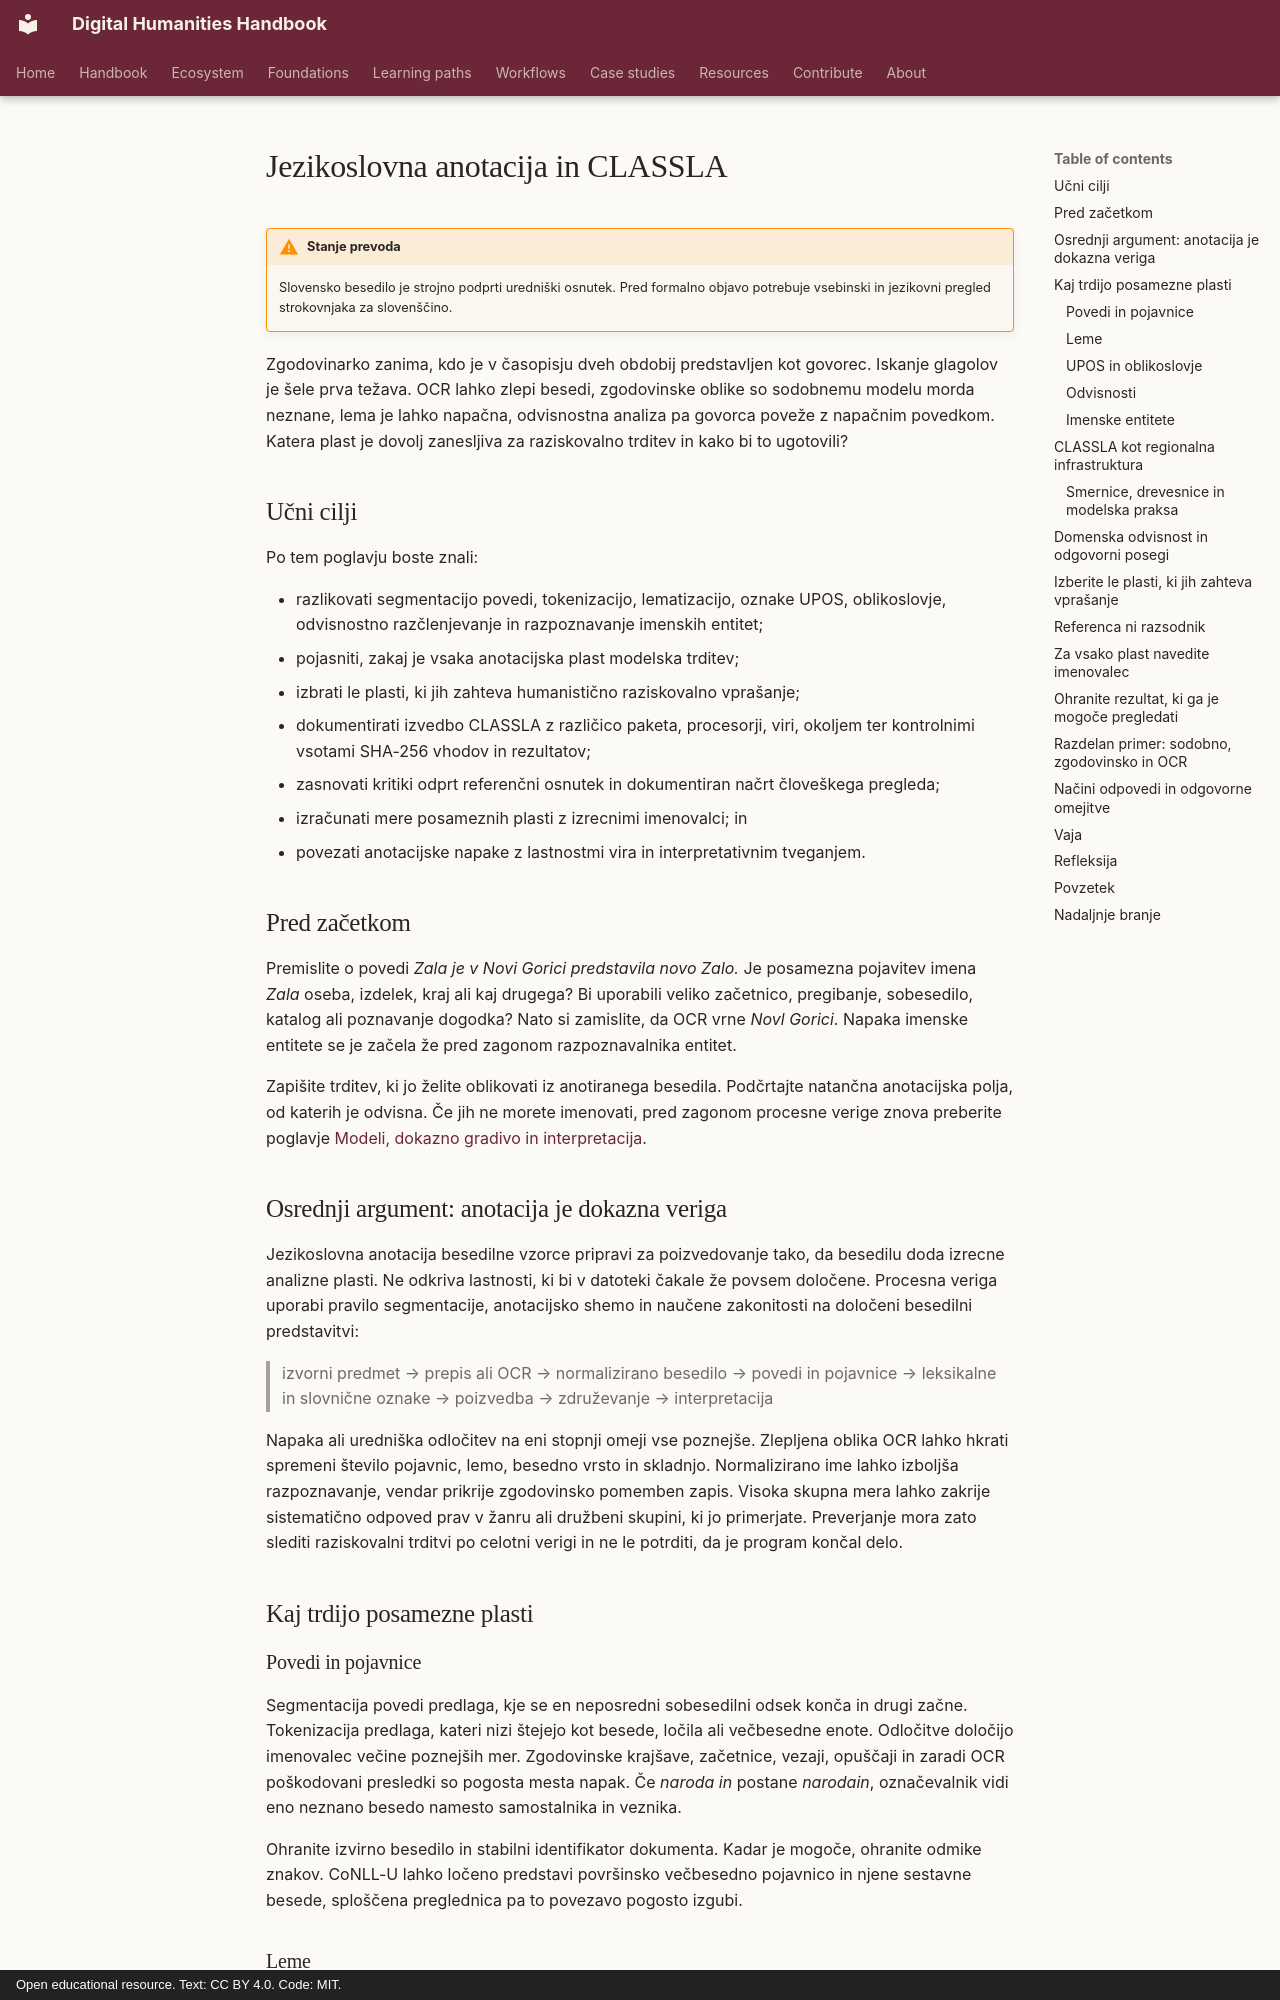

repository: damjan-popic/digital-humanities-handbook · page: sl/chapters/linguistic-annotation-classla/index.html · generator: mkdocs · copyright: Open educational resource. Text: CC BY 4.0. Code: MIT.

---
title: "Jezikoslovna anotacija in CLASSLA"
description: "Kako napovedane jezikoslovne plasti postanejo uporabno dokazno gradivo z namenskim preverjanjem, ki upošteva vir."
tags: [anotacija, CLASSLA, lema, oblikoslovje, odvisnostno-razčlenjevanje, NER, preverjanje]
status: draft
translation_status: machine-assisted draft; requires human language review
---

# Jezikoslovna anotacija in CLASSLA

!!! warning "Stanje prevoda"
    Slovensko besedilo je strojno podprti uredniški osnutek. Pred formalno
    objavo potrebuje vsebinski in jezikovni pregled strokovnjaka za slovenščino.

Zgodovinarko zanima, kdo je v časopisju dveh obdobij predstavljen kot govorec.
Iskanje glagolov je šele prva težava. OCR lahko zlepi besedi, zgodovinske oblike
so sodobnemu modelu morda neznane, lema je lahko napačna, odvisnostna analiza pa
govorca poveže z napačnim povedkom. Katera plast je dovolj zanesljiva za
raziskovalno trditev in kako bi to ugotovili?

## Učni cilji

Po tem poglavju boste znali:

- razlikovati segmentacijo povedi, tokenizacijo, lematizacijo, oznake UPOS,
  oblikoslovje, odvisnostno razčlenjevanje in razpoznavanje imenskih entitet;
- pojasniti, zakaj je vsaka anotacijska plast modelska trditev;
- izbrati le plasti, ki jih zahteva humanistično raziskovalno vprašanje;
- dokumentirati izvedbo CLASSLA z različico paketa, procesorji, viri, okoljem
  ter kontrolnimi vsotami SHA-256 vhodov in rezultatov;
- zasnovati kritiki odprt referenčni osnutek in dokumentiran načrt človeškega
  pregleda;
- izračunati mere posameznih plasti z izrecnimi imenovalci; in
- povezati anotacijske napake z lastnostmi vira in interpretativnim tveganjem.

## Pred začetkom

Premislite o povedi *Zala je v Novi Gorici predstavila novo Zalo.* Je posamezna
pojavitev imena *Zala* oseba, izdelek, kraj ali kaj drugega? Bi uporabili veliko
začetnico, pregibanje, sobesedilo, katalog ali poznavanje dogodka? Nato si
zamislite, da OCR vrne *Novl Gorici*. Napaka imenske entitete se je začela že
pred zagonom razpoznavalnika entitet.

Zapišite trditev, ki jo želite oblikovati iz anotiranega besedila. Podčrtajte
natančna anotacijska polja, od katerih je odvisna. Če jih ne morete imenovati,
pred zagonom procesne verige znova preberite poglavje
[Modeli, dokazno gradivo in interpretacija](models-evidence-interpretation.md).

## Osrednji argument: anotacija je dokazna veriga

Jezikoslovna anotacija besedilne vzorce pripravi za poizvedovanje tako, da
besedilu doda izrecne analizne plasti. Ne odkriva lastnosti, ki bi v datoteki
čakale že povsem določene. Procesna veriga uporabi pravilo segmentacije,
anotacijsko shemo in naučene zakonitosti na določeni besedilni predstavitvi:

> izvorni predmet → prepis ali OCR → normalizirano besedilo → povedi in pojavnice
> → leksikalne in slovnične oznake → poizvedba → združevanje → interpretacija

Napaka ali uredniška odločitev na eni stopnji omeji vse poznejše. Zlepljena
oblika OCR lahko hkrati spremeni število pojavnic, lemo, besedno vrsto in
skladnjo. Normalizirano ime lahko izboljša razpoznavanje, vendar prikrije
zgodovinsko pomemben zapis. Visoka skupna mera lahko zakrije sistematično
odpoved prav v žanru ali družbeni skupini, ki jo primerjate. Preverjanje mora
zato slediti raziskovalni trditvi po celotni verigi in ne le potrditi, da je
program končal delo.

## Kaj trdijo posamezne plasti

### Povedi in pojavnice

Segmentacija povedi predlaga, kje se en neposredni sobesedilni odsek konča in
drugi začne.
Tokenizacija predlaga, kateri nizi štejejo kot besede, ločila ali večbesedne
enote. Odločitve določijo imenovalec večine poznejših mer. Zgodovinske krajšave,
začetnice, vezaji, opuščaji in zaradi OCR poškodovani presledki so pogosta mesta
napak. Če *naroda in* postane *narodain*, označevalnik vidi eno neznano besedo
namesto samostalnika in veznika.

Ohranite izvirno besedilo in stabilni identifikator dokumenta. Kadar je mogoče,
ohranite odmike znakov. CoNLL-U lahko ločeno predstavi površinsko večbesedno
pojavnico in njene sestavne besede, sploščena preglednica pa to povezavo pogosto
izgubi.
